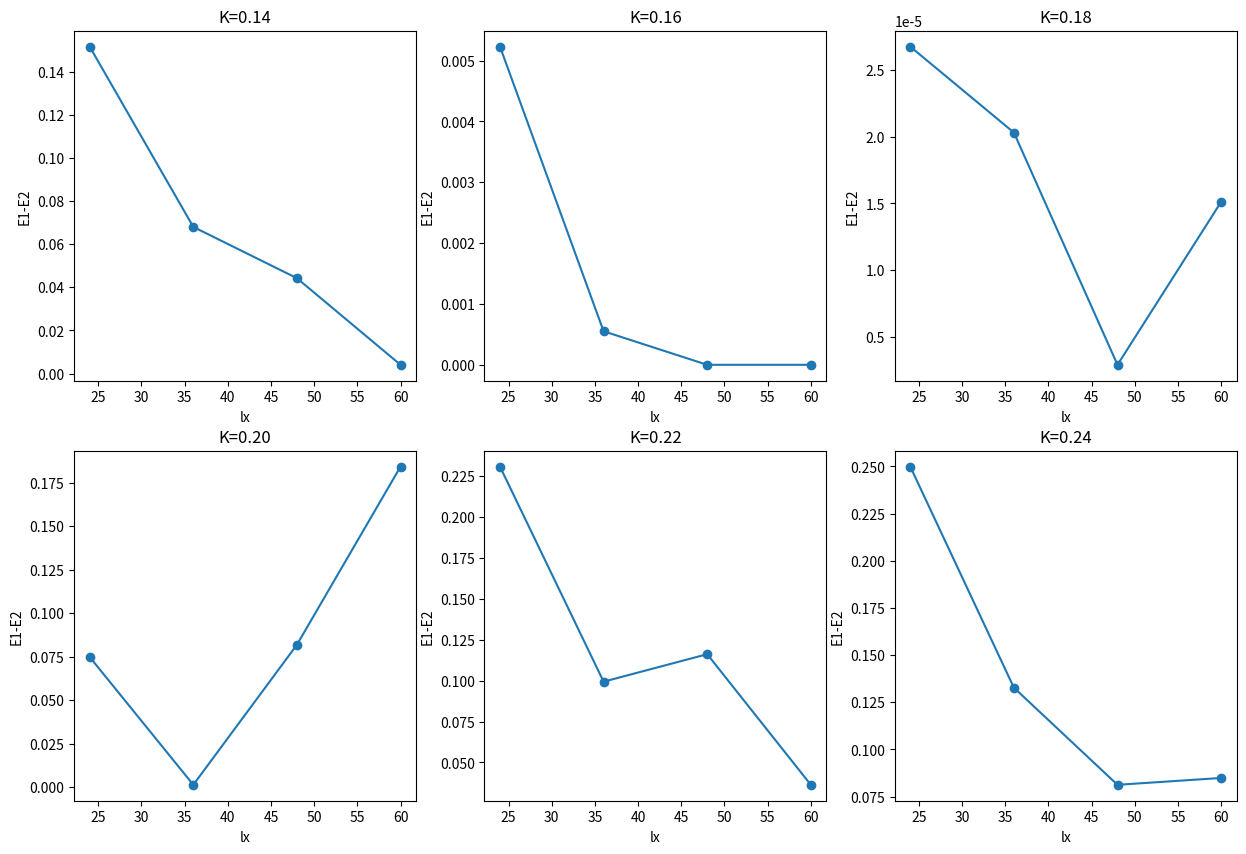

Write the Python code that produced this figure.
import numpy as np
import matplotlib.pyplot as plt

#lx=24
#K=[0.14 0.16 0.18 0.20 0.22 0.24]
ovlp_24 = [-2.497279497288638e-07, -1.8505305490955858e-07, 1.1783794219336973e-08, 5.187735405994378e-07, 0.00018147067247968954, 0.00014850433922769177]
E1_24 = [-24.234154685480444, -20.865232122552285, -18.64831762639383, -17.458645243581756, -16.85497761884992, -16.33356873000094]
E2_24 = [-24.082541200636598, -20.86000275596549, -18.64829086071814, -17.383865180541584, -16.624332807679995, -16.083663234950635]
Ed_24 = np.abs(np.array(E1_24) - np.array(E2_24))
T11_24 = [0.9993770019093504, 0.9998475786757699, -0.02643562133806836, 0.9850147288562194, 0.9762643480568082, 0.9756371171906644]
T21_24 = [-6.1838828323889835e-06, -0.017318576404918375, 0.9994594801524409, 0.004464750098440609, 0.00048796559296989533, 0.0001803906125324231]
T12_24 = [-5.879242205061916e-06, -0.017318514524420216, 0.9994593631938614, 0.004476430097791746, 0.002567605727040588, 0.0017821033832963002]
T22_24 = [-0.9995909569699875, -0.9998482468093245, 0.026436884496342464, -0.9929698414039957, 0.3882403693852129, 0.45159675477577943]
ev1_24 = [0.9993770019, 0.9999975562, 0.9998096189, 0.9850248331, 0.9762664788, 0.9756377306]
ev2_24 = [-0.999590957, -0.9999982244, -0.9998083557, -0.9929799456, 0.3882382387, 0.4515961413]

#lx=36
#K=[0.14 0.16 0.18 0.20 0.22 0.24]
ovlp_36 = [4.124685923389651e-07, 6.97550553512224e-07, -2.897407026962776e-10, -2.2608541367280565e-07, 6.844816231725212e-06, 6.561108677301589e-05]
E1_36 = [-36.29009713892498, -31.294272395656158, -27.97230294812171, -26.108206406633542, -25.063711554787204, -24.270817467929746]
E2_36 = [-36.222094902697215, -31.293721105128633, -27.972282631172227, -26.109479550160444, -24.964384727156506, -24.138079561936607]
Ed_36 = np.abs(np.array(E1_36) - np.array(E2_36))
T11_36 = [0.9975321840471425, 0.9772773881006221, 0.00010854759607584424, 0.005544585165929047, 0.5052457540357849, 0.6301759885645298]
T21_36 = [0.0007726491621605781, -0.21191623281690913, -0.9996706325862943, 0.9601121412954275, 0.20684387901804124, -0.05705829939193956]
T12_36 = [0.0007712167419994972, -0.2119161958465567, -0.9996697542231004, 0.9601251498073593, 0.2190747769567486, -0.04820216068763784]
T22_36 = [-0.9981890327195098, -0.9772817267199767, -0.00010815944511831552, -0.005273912641060984, 0.07725288459092688, 0.06642196527607365]
ev1_36 = [0.9975324826, 0.9999897383, 0.9996703934, 0.9602692194, 0.5930915807, 0.6350130906]
ev2_36 = [-0.9981893313, -0.9999940769, -0.9996700052, -0.9599985468, -0.010592942, 0.0615848632]

#lx=48
#K=[0.14 0.16 0.18 0.20 0.22 0.24]
ovlp_48 = [-1.9356767482326873e-05, -2.490606571803361e-10, 3.09958769927049e-12, 1.5014310823312227e-05, 3.645325290677244e-06, -9.73935724085228e-06]
E1_48 = [-48.35993259790612, -41.72537181427177, -37.29642220451308, -34.659289898653824, -33.41158150367947, -32.33509582362385]
E2_48 = [-48.31570127474126, -41.725371709345524, -37.29641931087231, -34.57746205675393, -33.29547784159735, -32.25384211454319]
Ed_48 = np.abs(np.array(E1_48) - np.array(E2_48))
T11_48 = [0.9943077449543624, 0.0009463577071155834, 1.5327104373857676e-06, 0.0016571502746192143, 0.0866155883071962, 0.11660918426956457]
T21_48 = [-0.050712091057025795, -0.9999986747990257, 0.9996010446628966, 0.2001833039384584, -0.19783028456383864, -0.10582473943109935]
T12_48 = [-0.05072733755001133, -0.9999986712956579, 0.9996007510352347, 0.19378101144544846, -0.20859960185977997, -0.08006233086604528]
T22_48 = [-0.9838129205700588, -0.0009464332776137316, -1.5775682990601832e-06, -0.03891186990481247, 0.005851756938876242, 0.08085107769651946]
ev1_48 = [0.9956073625, 0.9999990831, 0.9996008754, 0.1793705807, 0.253352039, 0.192497054]
ev2_48 = [-0.9851125381, -0.9999991587, -0.9996009203, -0.2166253004, -0.1608846938, 0.004963208]

#lx=60
#K=[0.14 0.16 0.18 0.20 0.22 0.24]
ovlp_60 = [-4.875815099480746e-07, -8.215770506948986e-12, 9.741855462987983e-13, 2.246359033662628e-06, 7.307239800975751e-06, 1.9313268830549587e-07]
E1_60 = [-60.42776548816984, -52.15671464671212, -46.62062524890635, -43.52953920925981, -41.765942577976524, -40.34469496001138]
E2_60 = [-60.43181947842294, -52.156714475019086, -46.62061013289032, -43.3452615870779, -41.72960134394283, -40.42957542057475]
Ed_60 = np.abs(np.array(E1_60) - np.array(E2_60))
T11_60 = [0.08123460810516935, 5.485579553480217e-05, -6.963133315423694e-08, -0.00029767662263510295, 0.04230805970856505, -0.016472311083218807]
T21_60 = [-0.9814695594890426, -0.9999989006193271, 0.9995257307344301, -4.9970033049105964e-05, -0.045908121875075675, -0.005636545096620337]
T12_60 = [-0.9814556926028832, -0.9999988966237363, 0.9995260350349949, 0.000380004671697246, -0.07478444557488505, -0.006626762110239553]
T22_60 = [-0.08359923471485507, -5.48726212854889e-05, 6.920578006296453e-08, 0.00038710104384597535, 0.02546695858226789, 0.059218704354048704]
ev1_60 = [0.9837346554, 0.9999988917, -0.9995258831, -0.0002687224, 0.0930831096, -0.0169626156]
ev2_60 = [-0.986099282, -0.9999989085, 0.9995258827, 0.0003581468, -0.0253080913, 0.0597090088]

#plot
fig, ax = plt.subplots(2, 3, figsize=(15, 10))
ax[0, 0].plot([24, 36, 48, 60], [Ed_24[0], Ed_36[0], Ed_48[0], Ed_60[0]], 'o-')
ax[0, 0].set_title('K=0.14')
ax[0, 0].set_xlabel('lx')
ax[0, 0].set_ylabel('E1-E2')
ax[0, 1].plot([24, 36, 48, 60], [Ed_24[1], Ed_36[1], Ed_48[1], Ed_60[1]], 'o-')
ax[0, 1].set_title('K=0.16')
ax[0, 1].set_xlabel('lx')
ax[0, 1].set_ylabel('E1-E2')
ax[0, 2].plot([24, 36, 48, 60], [Ed_24[2], Ed_36[2], Ed_48[2], Ed_60[2]], 'o-')
ax[0, 2].set_title('K=0.18')
ax[0, 2].set_xlabel('lx')
ax[0, 2].set_ylabel('E1-E2')
ax[1, 0].plot([24, 36, 48, 60], [Ed_24[3], Ed_36[3], Ed_48[3], Ed_60[3]], 'o-')
ax[1, 0].set_title('K=0.20')
ax[1, 0].set_xlabel('lx')
ax[1, 0].set_ylabel('E1-E2')
ax[1, 1].plot([24, 36, 48, 60], [Ed_24[4], Ed_36[4], Ed_48[4], Ed_60[4]], 'o-')
ax[1, 1].set_title('K=0.22')
ax[1, 1].set_xlabel('lx')
ax[1, 1].set_ylabel('E1-E2')
ax[1, 2].plot([24, 36, 48, 60], [Ed_24[5], Ed_36[5], Ed_48[5], Ed_60[5]], 'o-')
ax[1, 2].set_title('K=0.24')
ax[1, 2].set_xlabel('lx')
ax[1, 2].set_ylabel('E1-E2')
plt.tight_layout
plt.show()
